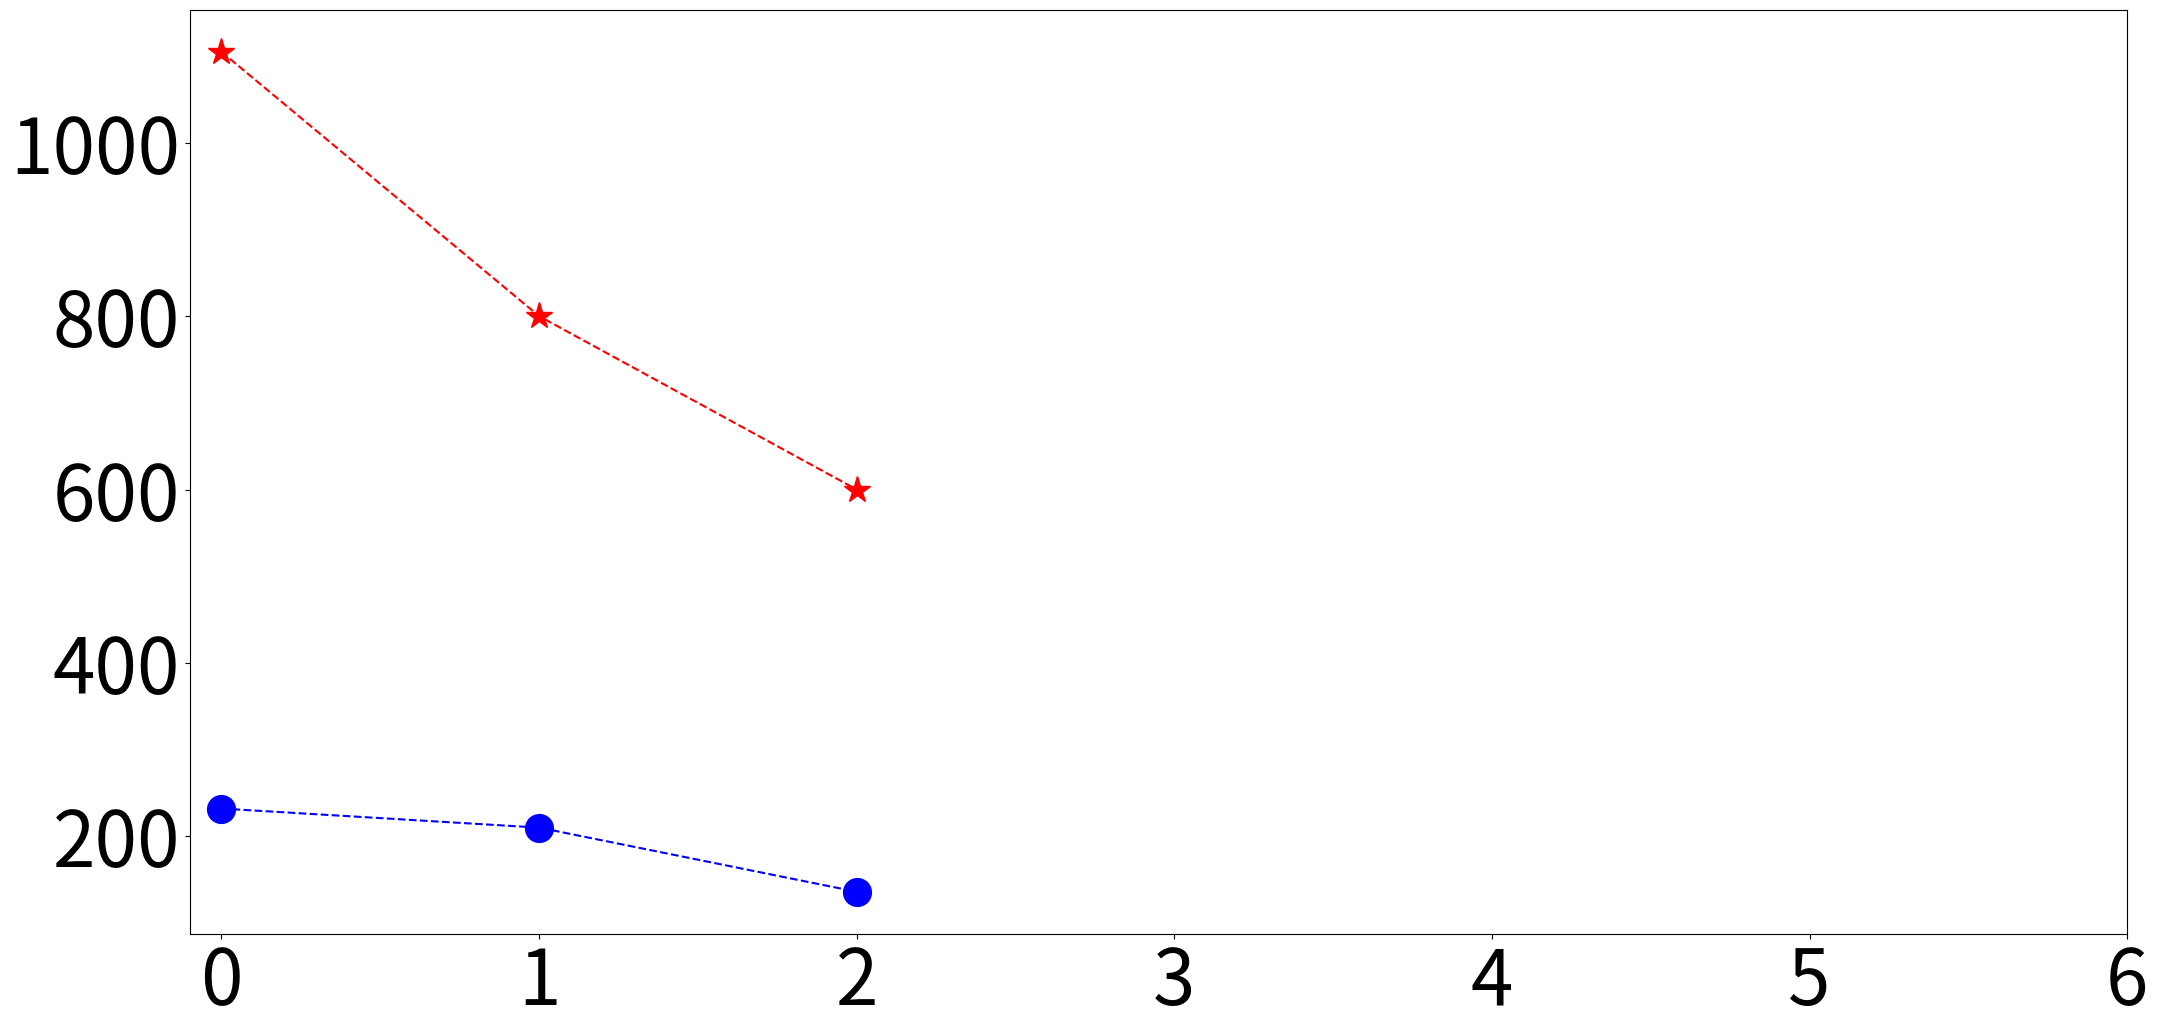

Source code (Python): (Note: this script raises an exception after producing the figure.)
from os import read
import matplotlib.pyplot as plt
import sys
import csv
plt.rcParams["figure.figsize"] = (25,12)
#plt.rcParams["figure.figsize"] = (5,3)
plt.rcParams.update({'font.size': 55})


flexilog = [232, 210, 136]
boki = [1105, 800, 600]


workloads = ['10', '15', '50']

plt.plot(flexilog, marker='o', linestyle='--', color='b', label='PMLog', markersize=20)
plt.plot(boki, marker='*', linestyle='--', color='r', label='Boki', markersize=20)

ax = plt.gca()
#plt.yscale("log")
plt.xticks(list(range(0, 7)))
ax.set_xticklabels(workloads)

plt.ylabel("Latency (usec)")
plt.xlabel("Reads (%)")
plt.tight_layout()
#plt.legend(loc='best')
#plt.legend(ncol = 1, loc='right', bbox_to_anchor=(0.5, 1.15), mode="expand")
plt.legend(ncol = 2, loc='upper center', bbox_to_anchor=(0.5, 1.4))
plt.savefig("ordering_bench_workloads.pdf", bbox_inches='tight', dpi = 200)

#plt.show()
